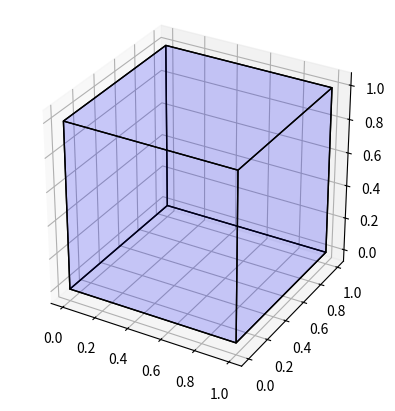

Source code (Python):
# -*- coding: utf-8 -*-
"""
Created on Sun Jun 30 13:45:29 2019

[redacted]
"""

import numpy as np
import matplotlib.pyplot as plt
from mpl_toolkits.mplot3d import Axes3D
from mpl_toolkits.mplot3d.art3d import Poly3DCollection, Line3DCollection

def plot_cube(cube_definition):
    cube_definition_array = [
        np.array(list(item))
        for item in cube_definition
    ]

    points = []
    points += cube_definition_array
    vectors = [
        cube_definition_array[1] - cube_definition_array[0],
        cube_definition_array[2] - cube_definition_array[0],
        cube_definition_array[3] - cube_definition_array[0]
    ]

    points += [cube_definition_array[0] + vectors[0] + vectors[1]]
    points += [cube_definition_array[0] + vectors[0] + vectors[2]]
    points += [cube_definition_array[0] + vectors[1] + vectors[2]]
    points += [cube_definition_array[0] + vectors[0] + vectors[1] + vectors[2]]

    points = np.array(points)

    edges = [
        [points[0], points[3], points[5], points[1]],
        [points[1], points[5], points[7], points[4]],
        [points[4], points[2], points[6], points[7]],
        [points[2], points[6], points[3], points[0]],
        [points[0], points[2], points[4], points[1]],
        [points[3], points[6], points[7], points[5]]
    ]

    fig = plt.figure()
    ax = fig.add_subplot(111, projection='3d')

    faces = Poly3DCollection(edges, linewidths=1, edgecolors='k')
    faces.set_facecolor((0,0,1,0.1))

    ax.add_collection3d(faces)

    # Plot the points themselves to force the scaling of the axes
    ax.scatter(points[:,0], points[:,1], points[:,2], s=0)

    ax.set_aspect('equal')


cube_definition = [
    (0,0,0), (0,1,0), (1,0,0), (0,0,1)
]
plot_cube(cube_definition)